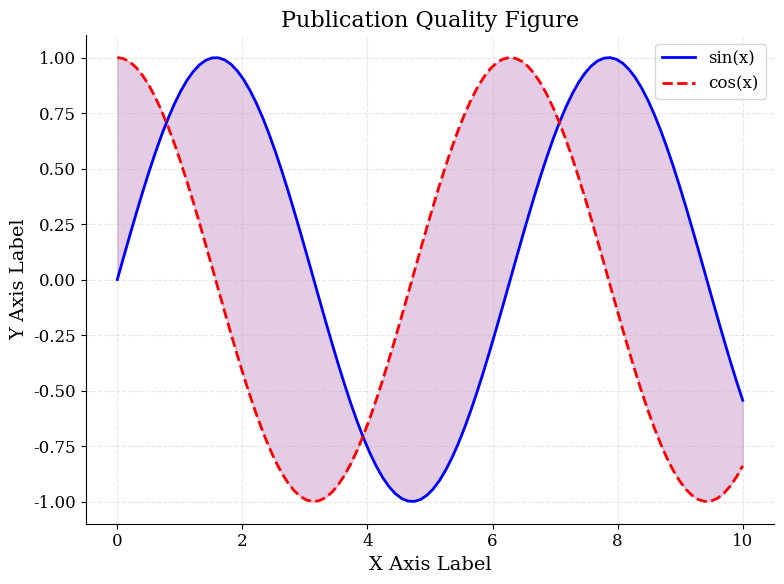

The script that saved this image:
"""Level 03 — Data Visualization — Hard P03 Solution"""

import numpy as np
import matplotlib
matplotlib.use('Agg')
import matplotlib.pyplot as plt

def plot_publication():
    matplotlib.rcParams['font.family'] = 'serif'
    matplotlib.rcParams['font.size'] = 12
    x = np.linspace(0, 10, 100)
    fig, ax = plt.subplots(figsize=(8, 6))
    ax.plot(x, np.sin(x), 'b-', linewidth=2, label='sin(x)')
    ax.plot(x, np.cos(x), 'r--', linewidth=2, label='cos(x)')
    ax.fill_between(x, np.sin(x), np.cos(x), alpha=0.2, color='purple')
    ax.set_xlabel('X Axis Label', fontsize=14)
    ax.set_ylabel('Y Axis Label', fontsize=14)
    ax.set_title('Publication Quality Figure', fontsize=16)
    ax.legend(fontsize=12)
    ax.grid(True, alpha=0.3, linestyle='--')
    ax.spines['top'].set_visible(False)
    ax.spines['right'].set_visible(False)
    plt.tight_layout()
    plt.savefig('publication_figure.png', dpi=300, bbox_inches='tight')
    plt.close()
    return x

if __name__ == "__main__":
    import os
    x = plot_publication()
    print(os.path.exists('publication_figure.png'))
